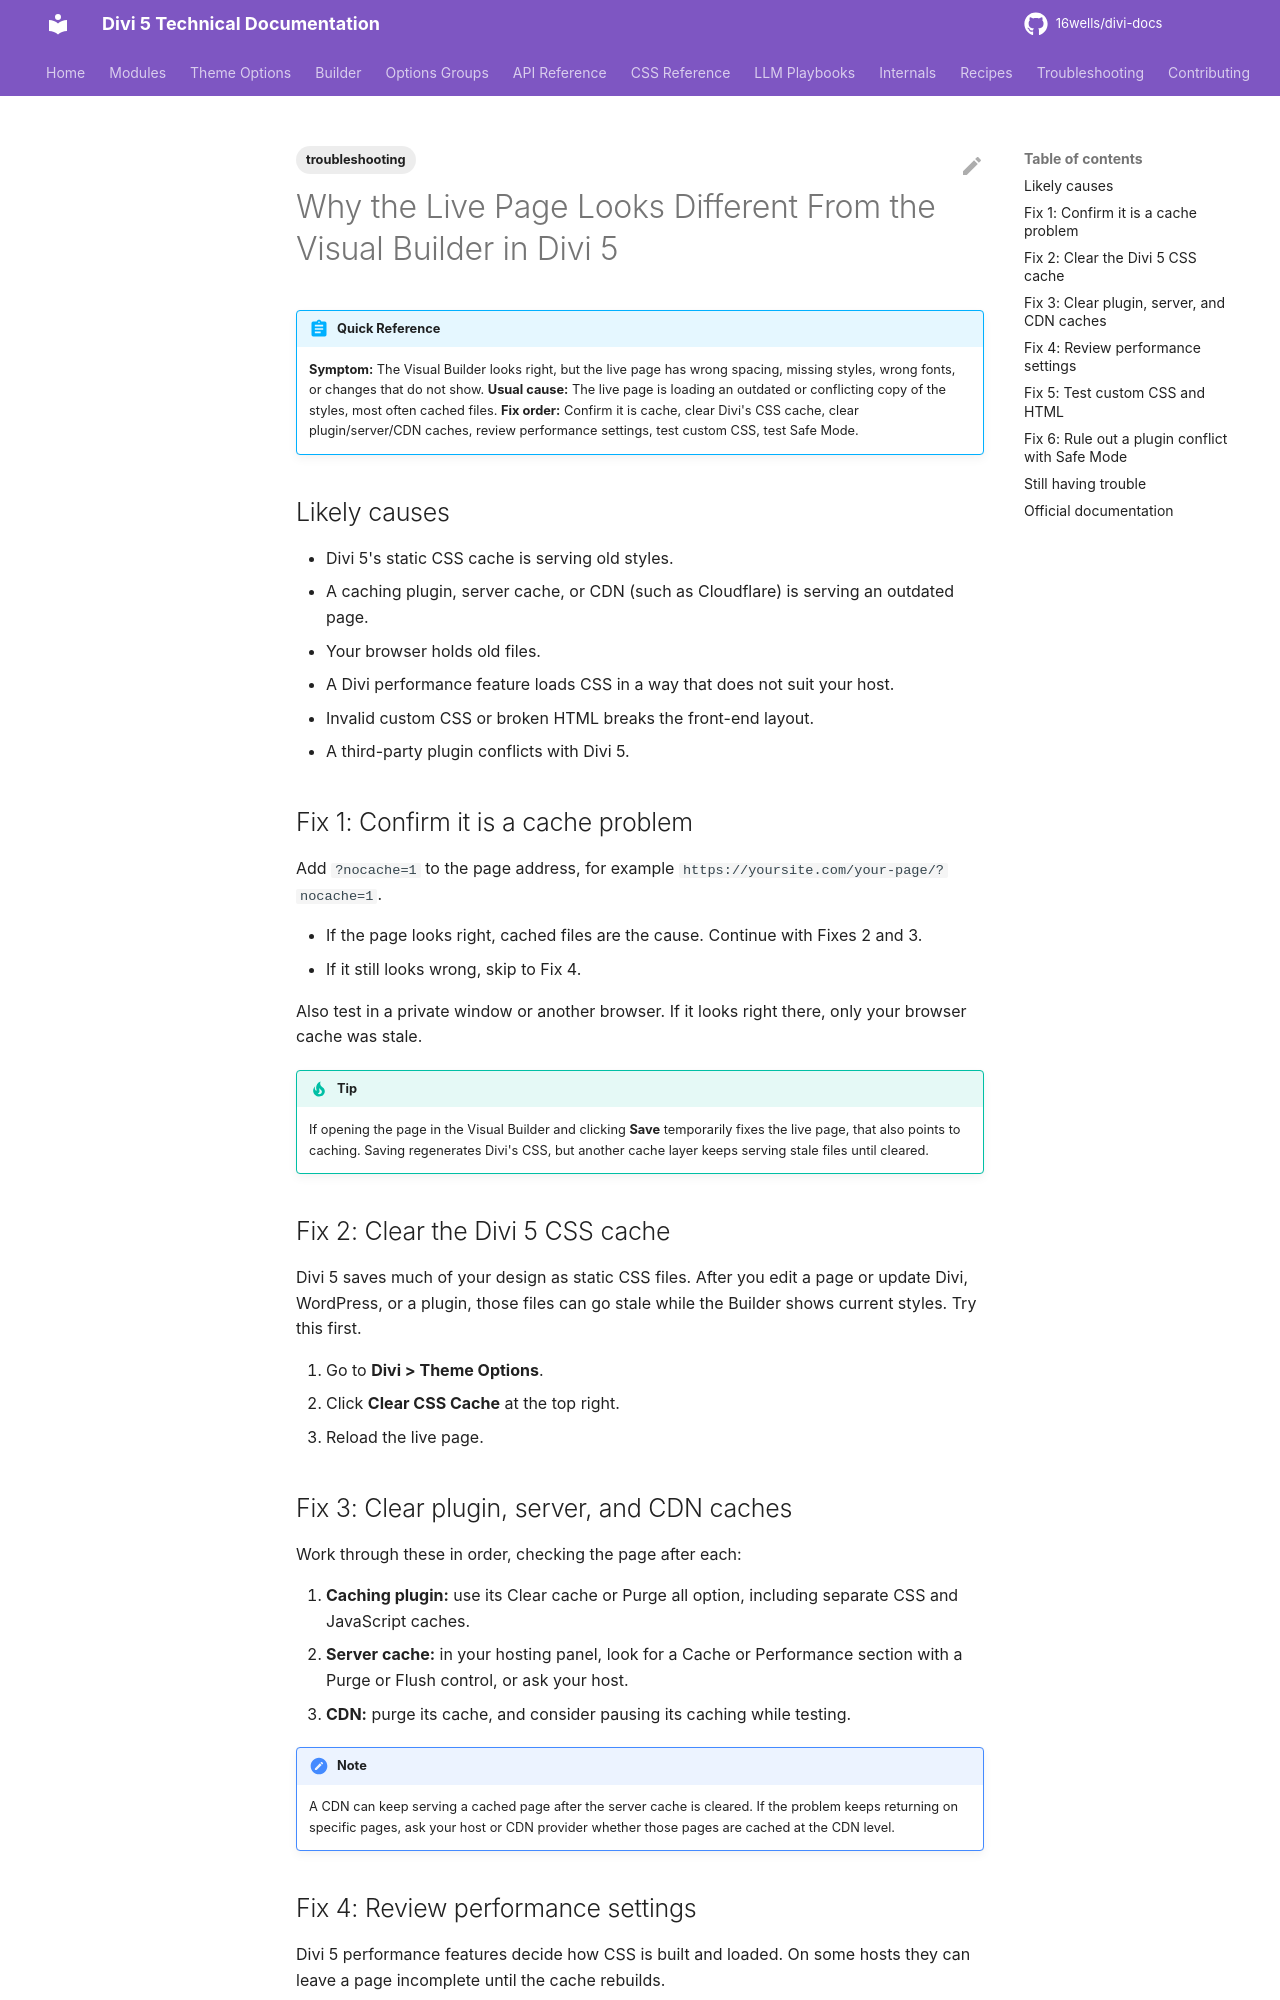

repository: 16wells/divi-docs · page: troubleshooting/why-the-live-page-looks-different-from-the-visual-builder-in-divi-5/index.html · generator: mkdocs

---
title: "Why the Live Page Looks Different From the Visual Builder in Divi 5"
description: "Step-by-step fixes for a Divi 5 page that looks right in the Visual Builder but broken or outdated on the live site."
category: troubleshooting
tags: [troubleshooting]
related: []
divi_version: "5.x"
last_updated: 2026-11-04
source_url: "https://help.elegantthemes.com/en/articles/15442759-why-the-live-page-looks-different-from-the-visual-builder-in-divi-5"
---

# Why the Live Page Looks Different From the Visual Builder in Divi 5

!!! abstract "Quick Reference"
    **Symptom:** The Visual Builder looks right, but the live page has wrong spacing, missing styles, wrong fonts, or changes that do not show.
    **Usual cause:** The live page is loading an outdated or conflicting copy of the styles, most often cached files.
    **Fix order:** Confirm it is cache, clear Divi's CSS cache, clear plugin/server/CDN caches, review performance settings, test custom CSS, test Safe Mode.

## Likely causes

- Divi 5's static CSS cache is serving old styles.
- A caching plugin, server cache, or CDN (such as Cloudflare) is serving an outdated page.
- Your browser holds old files.
- A Divi performance feature loads CSS in a way that does not suit your host.
- Invalid custom CSS or broken HTML breaks the front-end layout.
- A third-party plugin conflicts with Divi 5.

## Fix 1: Confirm it is a cache problem

Add `?nocache=1` to the page address, for example `https://yoursite.com/your-page/?nocache=1`.

- If the page looks right, cached files are the cause. Continue with Fixes 2 and 3.
- If it still looks wrong, skip to Fix 4.

Also test in a private window or another browser. If it looks right there, only your browser cache was stale.

!!! tip
    If opening the page in the Visual Builder and clicking **Save** temporarily fixes the live page, that also points to caching. Saving regenerates Divi's CSS, but another cache layer keeps serving stale files until cleared.

## Fix 2: Clear the Divi 5 CSS cache

Divi 5 saves much of your design as static CSS files. After you edit a page or update Divi, WordPress, or a plugin, those files can go stale while the Builder shows current styles. Try this first.

1. Go to **Divi > Theme Options**.
2. Click **Clear CSS Cache** at the top right.
3. Reload the live page.

## Fix 3: Clear plugin, server, and CDN caches

Work through these in order, checking the page after each:

1. **Caching plugin:** use its Clear cache or Purge all option, including separate CSS and JavaScript caches.
2. **Server cache:** in your hosting panel, look for a Cache or Performance section with a Purge or Flush control, or ask your host.
3. **CDN:** purge its cache, and consider pausing its caching while testing.

!!! note
    A CDN can keep serving a cached page after the server cache is cleared. If the problem keeps returning on specific pages, ask your host or CDN provider whether those pages are cached at the CDN level.
